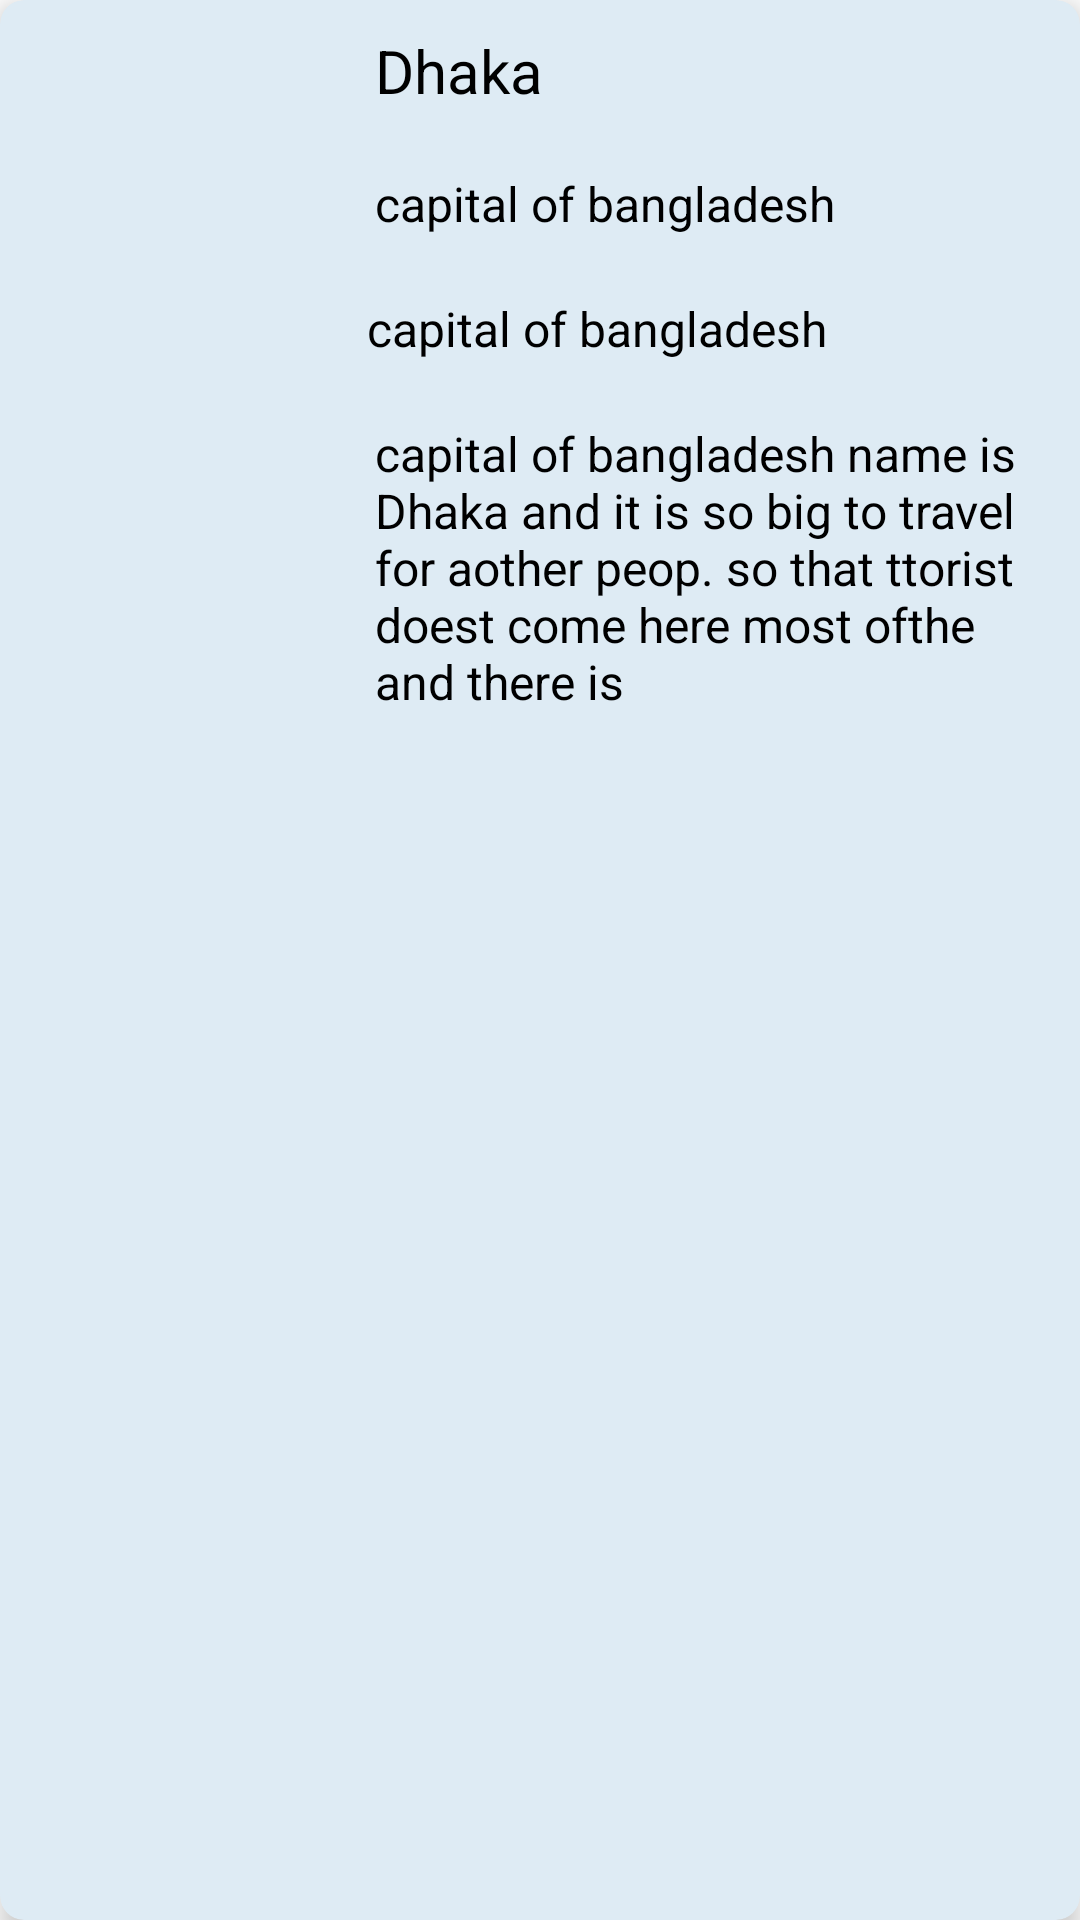

Produce the Android XML layout that renders to this screen, including the resource entries it uses.
<!-- AndroidManifest.xml: application theme Theme.Meaw -->
<!-- res/layout/child_layout.xml -->
<?xml version="1.0" encoding="utf-8"?>
<androidx.cardview.widget.CardView xmlns:android="http://schemas.android.com/apk/res/android"
    xmlns:app="http://schemas.android.com/apk/res-auto"
    android:layout_margin="10dp"
    app:cardElevation="5dp"
    app:cardCornerRadius="8dp"
    android:backgroundTint="#DEEBF4"
    android:layout_width="match_parent"
    android:layout_height="wrap_content">

    <RelativeLayout
        android:layout_width="match_parent"
        android:layout_height="match_parent">

        <TextView
            android:id="@+id/breedName"
            android:layout_width="wrap_content"
            android:layout_height="wrap_content"
            android:layout_gravity="center"
            android:layout_toEndOf="@+id/image_id"
            android:padding="10dp"
            android:text="Dhaka"
            android:textAlignment="center"
            android:textColor="@color/black"
            android:textSize="20sp"
            android:textStyle="normal" />

        <TextView
            android:id="@+id/breedOrigin"
            android:layout_width="wrap_content"
            android:layout_height="wrap_content"
            android:layout_below="@+id/breedName"
            android:layout_toEndOf="@+id/image_id"
            android:padding="10dp"
            android:text="capital of bangladesh"
            android:textAlignment="textStart"
            android:textColor="@color/black"
            android:textSize="16sp"
            android:textStyle="normal" />

        <TextView
            android:id="@+id/breedLifeSpan"
            android:layout_width="wrap_content"
            android:layout_height="wrap_content"
            android:layout_below="@+id/breedOrigin"
            android:layout_marginStart="-3dp"
            android:layout_marginTop="0dp"
            android:layout_toEndOf="@+id/image_id"
            android:padding="10dp"
            android:text="capital of bangladesh"
            android:textAlignment="viewStart"
            android:textColor="@color/black"
            android:textSize="16sp"
            android:textStyle="normal" />

        <TextView
            android:id="@+id/breedDescription"
            android:layout_width="wrap_content"
            android:layout_height="wrap_content"
            android:layout_below="@+id/breedLifeSpan"
            android:layout_toEndOf="@+id/image_id"
            android:padding="10dp"
            android:text="capital of bangladesh name is Dhaka and it is so big to travel for aother peop. so that ttorist doest come here most ofthe and there is "
            android:textAlignment="textStart"
            android:textColor="@color/black"
            android:textSize="16sp"
            android:textStyle="normal" />


        <ImageView
            android:id="@+id/image_id"
            android:layout_width="114dp"
            android:layout_height="140dp"
            android:layout_alignParentStart="true"
            android:layout_alignParentTop="true"
            android:layout_marginStart="1dp"
            android:layout_marginTop="0dp"
            android:src="@drawable/cattt" />

    </RelativeLayout>


</androidx.cardview.widget.CardView>
<!-- resources referenced by this layout -->
<resources>
  <style name="Theme.Meaw" parent="Theme.MaterialComponents.DayNight.NoActionBar">
          
          <item name="colorPrimary">@color/purple_500</item>
          <item name="colorPrimaryVariant">@color/purple_700</item>
          <item name="colorOnPrimary">@color/white</item>
          
          <item name="colorSecondary">@color/teal_200</item>
          <item name="colorSecondaryVariant">@color/teal_700</item>
          <item name="colorOnSecondary">@color/black</item>
          
          <item name="android:statusBarColor" tools:targetApi="l">?attr/colorPrimaryVariant</item>
          
      </style>
  <!-- not gathered from this repository: default colours our renderer supplied (Android Studio template values) -->
  <color name="purple_500">#FF6200EE</color>
  <color name="purple_700">#FF3700B3</color>
  <color name="teal_200">#FF03DAC5</color>
  <color name="teal_700">#FF018786</color>
  <color name="black">#FF000000</color>
  <color name="white">#FFFFFFFF</color>
</resources>
